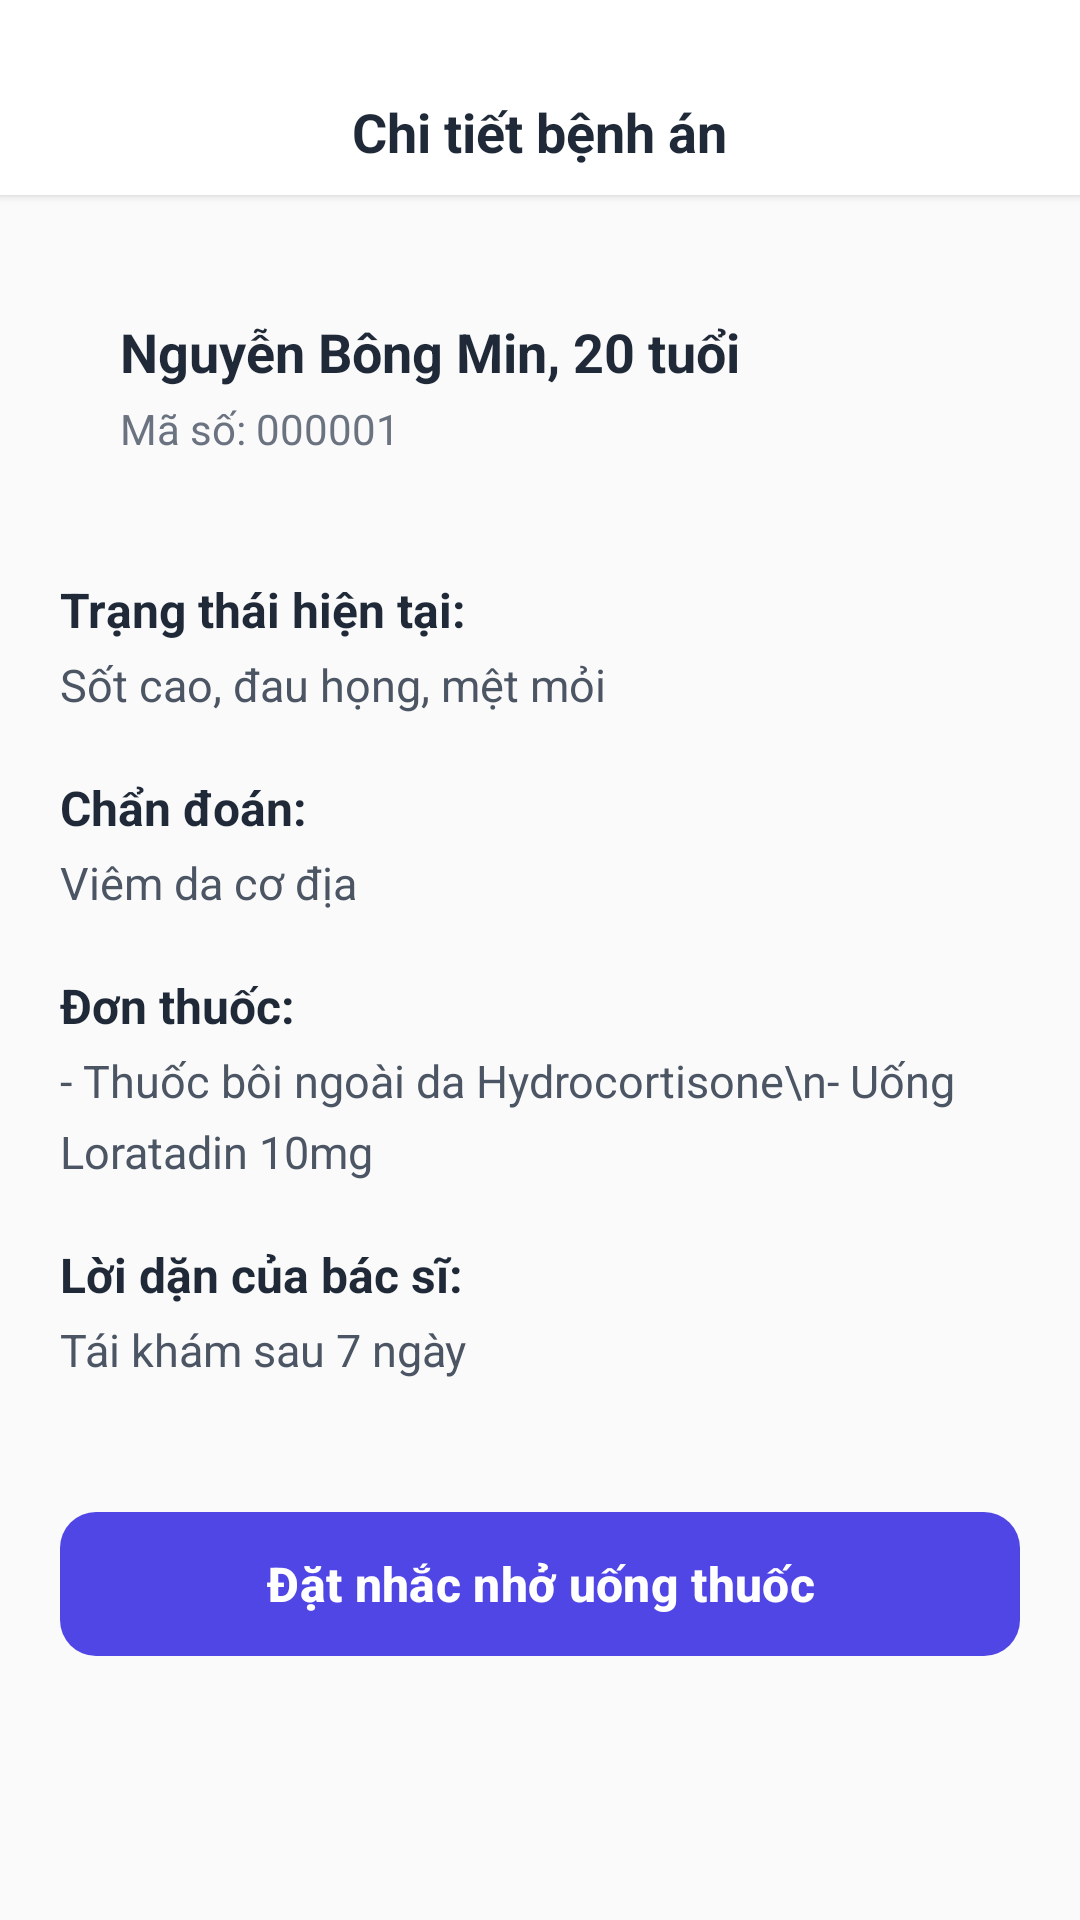

Android layout source for this screen:
<!-- AndroidManifest.xml: application theme Theme.UniCare -->
<!-- res/layout/activity_medical_record.xml -->
<?xml version="1.0" encoding="utf-8"?>
<LinearLayout xmlns:android="http://schemas.android.com/apk/res/android"
    xmlns:app="http://schemas.android.com/apk/res-auto"
    android:layout_width="match_parent"
    android:layout_height="match_parent"
    android:orientation="vertical"
    android:background="#FAFAFA"
    android:fitsSystemWindows="true">

    

    <RelativeLayout
        android:layout_width="match_parent"
        android:layout_height="65dp"
        android:background="@color/white"
        android:elevation="2dp"
        android:paddingHorizontal="16dp">

        <ImageView
            android:id="@+id/btn_back"
            android:layout_width="32dp"
            android:layout_height="32dp"
            android:layout_alignParentStart="true"
            android:layout_centerVertical="true"
            android:background="?attr/selectableItemBackgroundBorderless"
            android:contentDescription="Back"
            android:paddingTop="14dp"
            android:src="@drawable/outline_arrow_back_24" />

        <TextView
            android:layout_width="wrap_content"
            android:layout_height="wrap_content"
            android:layout_centerInParent="true"
            android:text="Chi tiết bệnh án"
            android:paddingTop="23dp"
            android:textColor="#1F2937"
            android:textSize="18sp"
            android:textStyle="bold" />
    </RelativeLayout>

    <ScrollView
        android:layout_width="match_parent"
        android:layout_height="0dp"
        android:layout_weight="1"
        android:fillViewport="true">

        <LinearLayout
            android:layout_width="match_parent"
            android:layout_height="wrap_content"
            android:orientation="vertical"
            android:padding="20dp">

            
            <LinearLayout
                android:layout_width="match_parent"
                android:layout_height="wrap_content"
                android:orientation="vertical"
                android:background="@drawable/bg_card_profile"
                android:backgroundTint="#F5F3FF"
                android:padding="20dp"
                android:layout_marginBottom="20dp"
                android:elevation="1dp">

                <TextView
                    android:id="@+id/tv_patient_header"
                    android:layout_width="wrap_content"
                    android:layout_height="wrap_content"
                    android:text="Nguyễn Bông Min, 20 tuổi"
                    android:textColor="#1F2937"
                    android:textSize="18sp"
                    android:textStyle="bold"
                    android:layout_marginBottom="4dp" />

                <LinearLayout
                    android:layout_width="match_parent"
                    android:layout_height="wrap_content"
                    android:orientation="horizontal">

                    <TextView
                        android:id="@+id/tv_record_code"
                        android:layout_width="0dp"
                        android:layout_height="wrap_content"
                        android:layout_weight="1"
                        android:text="Mã số: 000001"
                        android:textColor="#6B7280"
                        android:textSize="14sp" />

                </LinearLayout>
            </LinearLayout>

            
            <TextView
                android:layout_width="wrap_content"
                android:layout_height="wrap_content"
                android:text="Trạng thái hiện tại:"
                android:textColor="#1F2937"
                android:textSize="16sp"
                android:textStyle="bold"
                android:layout_marginBottom="4dp" />

            <TextView
                android:id="@+id/tv_admission_status"
                android:layout_width="match_parent"
                android:layout_height="wrap_content"
                android:text="Sốt cao, đau họng, mệt mỏi"
                android:textColor="#4B5563"
                android:textSize="15sp"
                android:lineSpacingExtra="4dp"
                android:layout_marginBottom="20dp" />

            
            <TextView
                android:layout_width="wrap_content"
                android:layout_height="wrap_content"
                android:text="Chẩn đoán:"
                android:textColor="#1F2937"
                android:textSize="16sp"
                android:textStyle="bold"
                android:layout_marginBottom="4dp" />

            <TextView
                android:id="@+id/tv_diagnosis"
                android:layout_width="match_parent"
                android:layout_height="wrap_content"
                android:text="Viêm da cơ địa"
                android:textColor="#4B5563"
                android:textSize="15sp"
                android:lineSpacingExtra="4dp"
                android:layout_marginBottom="20dp" />

            
            <TextView
                android:layout_width="wrap_content"
                android:layout_height="wrap_content"
                android:text="Đơn thuốc:"
                android:textColor="#1F2937"
                android:textSize="16sp"
                android:textStyle="bold"
                android:layout_marginBottom="4dp" />

            <TextView
                android:id="@+id/tv_prescription"
                android:layout_width="match_parent"
                android:layout_height="wrap_content"
                android:text="- Thuốc bôi ngoài da Hydrocortisone\n- Uống Loratadin 10mg"
                android:textColor="#4B5563"
                android:textSize="15sp"
                android:lineSpacingExtra="6dp"
                android:layout_marginBottom="20dp" />

            
            <TextView
                android:layout_width="wrap_content"
                android:layout_height="wrap_content"
                android:text="Lời dặn của bác sĩ:"
                android:textColor="#1F2937"
                android:textSize="16sp"
                android:textStyle="bold"
                android:layout_marginBottom="4dp" />

            <TextView
                android:id="@+id/tv_doctor_notes"
                android:layout_width="match_parent"
                android:layout_height="wrap_content"
                android:text="Tái khám sau 7 ngày"
                android:textColor="#4B5563"
                android:textSize="15sp"
                android:lineSpacingExtra="4dp"
                android:layout_marginBottom="32dp" />

            
            <com.google.android.material.button.MaterialButton
                android:id="@+id/btn_set_reminder"
                android:layout_width="match_parent"
                android:layout_height="56dp"
                android:text="Đặt nhắc nhở uống thuốc"
                android:textAllCaps="false"
                android:textColor="@color/white"
                app:backgroundTint="#4F46E5"
                app:cornerRadius="12dp"
                android:textStyle="bold"
                android:textSize="16sp"
                android:layout_marginTop="8dp" />

        </LinearLayout>
    </ScrollView>
</LinearLayout>
<!-- resources referenced by this layout -->
<resources>
  <color name="white">#FFFFFF</color>
  <style name="Theme.UniCare" parent="Base.Theme.UniCare" />
  <style name="Base.Theme.UniCare" parent="Theme.Material3.DayNight.NoActionBar">
          
          <item name="android:statusBarColor">@android:color/transparent</item>
          <item name="android:windowDrawsSystemBarBackgrounds">true</item>
          <item name="android:windowLightStatusBar">true</item>
  
          
          <item name="android:windowLayoutInDisplayCutoutMode" tools:targetApi="o_mr1">shortEdges</item>
      </style>
</resources>
